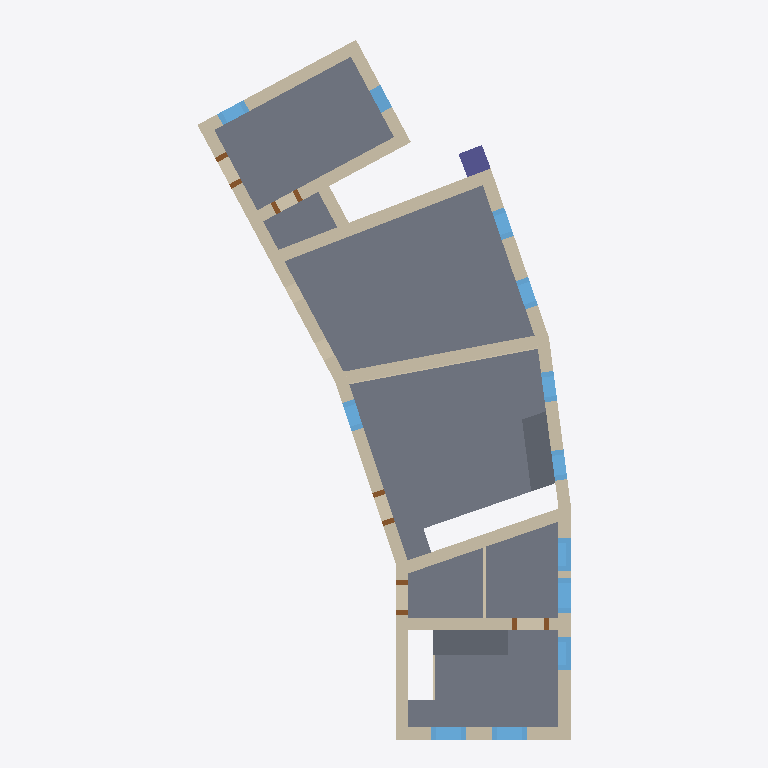
Plan cut of the same IFC building model at storey 'L3' (level 7.60 m, cut at 9.00 m), seen from above with north up, elements coloured by IFC class: 26 walls (beige), 12 windows (light blue), 8 slabs (grey), 5 doors (brown), 1 column (violet). Cut surfaces are drawn darker.
Extent 15.0 m × 28.5 m × 15.2 m (x, y, z). Storeys (5): L1 at 0.00 m; L2 at 4.10 m; L3 at 7.60 m; L4 at 10.00 m; L5 at 12.30 m. Elements (160): 59 IfcWall, 41 IfcWindow, 32 IfcSlab, 16 IfcDoor, 6 IfcRoof, 3 IfcColumn, 3 IfcStair.

HEADER;
FILE_DESCRIPTION(('ViewDefinition [ReferenceView_V1.2]','RevitIdentifiers [ContentGUID: 401d5330-9d8a-43e1-bf0e-de9218fac677, VersionGUID: cf19c14a-927c-44b7-9632-614e1a4d6814, NumberOfSaves: 188]','CoordinateReference [CoordinateBase: Shared Coordinates, ProjectSite: Default Site]','ExchangeRequirement [Architecture]'),'2;1');
FILE_NAME('example_18_5.ifc','2026-05-18T10:06:21+00:00',(''),(''),'ODA SDAI 25.12','Autodesk - Revit 27.0.20.10 (ENU) - 27.0.20.10','');
FILE_SCHEMA(('IFC4'));
ENDSEC;
DATA;
#18=IFCPROJECT('107LCmdOf3uRyEtfBd1Jc7',#6,'Project Number',$,$,'Project Name','Project Status',(#13),#6963);
#44=IFCSITE('107LCmdOf3uRyEtfBd1Jc5',#6,'Default',$,$,#43,$,$,.ELEMENT.,(42,21,31,401672),(-71,-3,-24,-345703),0.0,$,$);
#22=IFCBUILDING('107LCmdOf3uRyEtfBd1Jc6',#6,'Building Name',$,$,#21,$,'Building Name',.ELEMENT.,$,$,#19);
#25=IFCBUILDINGSTOREY('2JF4e6axWHqu3u0C1FZlmi',#6,'L1',$,$,#24,$,'L1',.ELEMENT.,0.0);
#29=IFCBUILDINGSTOREY('1ZGO8hrFCHqw0v0026FpFv',#6,'L2',$,$,#28,$,'L2',.ELEMENT.,4100.0);
#33=IFCBUILDINGSTOREY('112HIUctr2yw5OqZgr3k75',#6,'L3',$,$,#32,$,'L3',.ELEMENT.,7600.000000000168);
#37=IFCBUILDINGSTOREY('2Pn2gPaDD7hh0SQrsREd3H',#6,'L4',$,$,#36,$,'L4',.ELEMENT.,10000.0);
#41=IFCBUILDINGSTOREY('2ngzEiy0LAuAASKIzClK$R',#6,'L5',$,$,#40,$,'L5',.ELEMENT.,12300.000000000002);
#5603=IFCSLAB('0Q0zkUcpr56Qzun6QPIfow',#6,'Floor:Historic_timber_floor:1762795',$,$,#5589,#5602,'1762795',.FLOOR.);
#5498=IFCSLAB('0yzvfgbdPEuB0LQd0lnCzS',#6,'Floor:Historic_timber_floor:1761013',$,$,#5484,#5497,'1761013',.FLOOR.);
#5882=IFCSLAB('1L7Qk_WJzBIfm4Xr$$3AfQ',#6,'Floor:Historic_timber_floor:1765510',$,$,#5868,#5881,'1765510',.FLOOR.);
#5222=IFCSLAB('2$3SCItxT4A8su8f9CP1OT',#6,'Floor:Historic_timber_floor:1757671',$,$,#5209,#5221,'1757671',.FLOOR.);
#4858=IFCSLAB('0aLNXoc1TDjApGVJTVMWhK',#6,'Floor:Historic_timber_floor:1754023',$,$,#4845,#4857,'1754023',.FLOOR.);
#1958=IFCWALL('2XzZEtRJH75fftbZbcqwJ5',#6,'Castelnuovo_wall2:Castelnuovo_wall:1690362',$,$,#1944,#1945,'1690362',.NOTDEFINED.);
#3962=IFCWALL('3_wR1BNVfAMeWWIaQS4y2L',#6,'Castelnuovo_inside:Castelnuovo_inside:1719200',$,$,#3943,#3944,'1719200',.NOTDEFINED.);
#582=IFCWALL('112HIUctr2yw5OqZgr3kPe',#6,'Basic Wall:Castelnuovo_typeA:1676340',$,$,#540,#544,'1676340',.NOTDEFINED.);
#4560=IFCSLAB('1WUN27PtDFEf9VO7IMxZ4N',#6,'Floor:Historic_timber_floor:1727125',$,$,#4546,#4559,'1727125',.FLOOR.);
#5081=IFCSLAB('2V0b55YKLC69NBLE4qT53m',#6,'Floor:Historic_timber_floor:1756699',$,$,#5049,#5077,'1756699',.FLOOR.);
#1482=IFCWALL('3c8HC29$17vfNgcUAdeh01',#6,'Basic Wall:Castelnuovo_typeD:1683106',$,$,#1418,#1422,'1683106',.NOTDEFINED.);
#5475=IFCSLAB('2Uhonyg41F_hXs9lWLrHnn',#6,'Floor:Historic_timber_floor:1760129',$,$,#5440,#5471,'1760129',.FLOOR.);
#1633=IFCWALL('3c8HC29$17vfNgcUAdeh07',#6,'Basic Wall:Castelnuovo_typeD:1683108',$,$,#1573,#1577,'1683108',.NOTDEFINED.);
#4181=IFCWALL('0F0gJxCaz6DgMK0q1JiO7L',#6,'Basic Wall:Castelnuovo_typeA:1722907',$,$,#4150,#4154,'1722907',.NOTDEFINED.);
#835=IFCWALL('112HIUctr2yw5OqZgr3kPh',#6,'Basic Wall:Castelnuovo_typeA:1676343',$,$,#783,#787,'1676343',.NOTDEFINED.);
#2024=IFCWALL('2XzZEtRJH75fftbZbcqwNS',#6,'Castelnuovo_wall3:Castelnuovo_wall3:1690595',$,$,#1969,#1970,'1690595',.NOTDEFINED.);
#3268=IFCWALL('1HfLPk$M547Aaac6ue3X0L',#6,'Castelnuovo5:Castelnuovo3:1707943',$,$,#3257,#3258,'1707943',.NOTDEFINED.);
#773=IFCWALL('112HIUctr2yw5OqZgr3kPg',#6,'Basic Wall:Castelnuovo_typeA:1676342',$,$,#673,#677,'1676342',.NOTDEFINED.);
#663=IFCWALL('112HIUctr2yw5OqZgr3kPf',#6,'Basic Wall:Castelnuovo_typeA:1676341',$,$,#612,#616,'1676341',.NOTDEFINED.);
#890=IFCWALL('112HIUctr2yw5OqZgr3kPa',#6,'Basic Wall:Castelnuovo_typeA:1676344',$,$,#845,#849,'1676344',.NOTDEFINED.);
#1832=IFCWALL('2XzZEtRJH75fftbZbcqwZb',#6,'Castelnuovo4:Castelnuovo:1689306',$,$,#1821,#1822,'1689306',.NOTDEFINED.);
#1544=IFCWALL('3c8HC29$17vfNgcUAdeh00',#6,'Basic Wall:Castelnuovo_typeD:1683107',$,$,#1498,#1502,'1683107',.NOTDEFINED.);
#1689=IFCWALL('3c8HC29$17vfNgcUAdeh06',#6,'Basic Wall:Castelnuovo_typeD:1683109',$,$,#1644,#1648,'1683109',.NOTDEFINED.);
#4691=IFCCOLUMN('07H4IE3N17quz_RDvElapV',#6,'big_column:big_column:1738268',$,$,#4690,#4686,'1738268',.COLUMN.);
#4535=IFCWALL('0QfxonMDT2A8cO_M93$yp8',#6,'Castelnuovo10:Castelnuovo10:1727088',$,$,#4502,#4503,'1727088',.NOTDEFINED.);
#2503=IFCWINDOW('3Jmmvoko5D$RwQG6wPqCrZ',#6,'Window1:StoneWindows:1698403',$,$,#6591,#2499,'1698403',1500.0,1399.999999999998,.WINDOW.,.NOTDEFINED.,$);
#2613=IFCWINDOW('08pzrbE8X9reLLOmu2mNsB',#6,'Window1:StoneWindows:1699250',$,$,#6606,#2609,'1699250',1500.0,1399.999999999998,.WINDOW.,.NOTDEFINED.,$);
#2699=IFCWINDOW('08pzrbE8X9reLLOmu2mMCl',#6,'Window1:StoneWindows:1700630',$,$,#6651,#2695,'1700630',1500.0,1400.0,.WINDOW.,.NOTDEFINED.,$);
#2671=IFCWINDOW('08pzrbE8X9reLLOmu2mNts',#6,'archi_window_closed:StoneWindowArch:1699279',$,$,#6621,#2667,'1699279',1650.000000000031,1300.0000000000682,.WINDOW.,.NOTDEFINED.,$);
#2685=IFCWINDOW('08pzrbE8X9reLLOmu2mM9m',#6,'archi_window_closed:StoneWindowArch:1700425',$,$,#6636,#2681,'1700425',1650.000000000031,1300.0000000000662,.WINDOW.,.NOTDEFINED.,$);
#4490=IFCWALL('0QfxonMDT2A8cO_M93$yye',#6,'Castelnuovo9:Castelnuovo9:1726864',$,$,#4476,#4477,'1726864',.NOTDEFINED.);
#3849=IFCWINDOW('2QEzj1Im5478gG84LIeYV0',#6,'Window1:StoneWindows:1716506',$,$,#3848,#3844,'1716506',730.8651670621315,1199.9999999999995,.WINDOW.,.NOTDEFINED.,$);
#3861=IFCWINDOW('2QEzj1Im5478gG84LIeYVv',#6,'Window1:StoneWindows:1716515',$,$,#3860,#3856,'1716515',730.8651670621315,1199.9999999999995,.WINDOW.,.NOTDEFINED.,$);
#2921=IFCWINDOW('1b6LOlXV9B9POL9jHQJd0M',#6,'Window1:StoneWindows:1702403',$,$,#2920,#2916,'1702403',721.1526659915128,1199.9999999999995,.WINDOW.,.NOTDEFINED.,$);
#4241=IFCWINDOW('0F0gJxCaz6DgMK0q1JiO31',#6,'Window1:BrickWindow:1723151',$,$,#6906,#4236,'1723151',1500.0,1199.9999999999993,.WINDOW.,.NOTDEFINED.,$);
#2909=IFCWINDOW('1b6LOlXV9B9POL9jHQJd0L',#6,'Window1:StoneWindows:1702400',$,$,#2908,#2904,'1702400',721.1526659915128,1199.9999999999995,.WINDOW.,.NOTDEFINED.,$);
#3011=IFCWINDOW('0cmxDOe$H0xREbbs5sIyWL',#6,'BrickWindow:BrickWindow:1706885',$,$,#6831,#3006,'1706885',1500.0000000000011,1200.0000000000002,.WINDOW.,.NOTDEFINED.,$);
#529=IFCWALL('112HIUctr2yw5OqZgr3kPj',#6,'Basic Wall:Castelnuovo_typeA:1676337',$,$,#502,#506,'1676337',.NOTDEFINED.);
#4060=IFCWINDOW('1ViGEvFsn0QResAVATv4Um',#6,'Window1:StoneWindows:1720808',$,$,#6876,#4055,'1720808',1100.0,999.9999999999999,.WINDOW.,.NOTDEFINED.,$);
#1276=IFCWALL('3c8HC29$17vfNgcUAdeh3I',#6,'Basic Wall:Castelnuovo_typeC:1683057',$,$,#1253,#1257,'1683057',.NOTDEFINED.);
#1204=IFCWALL('37gWW_uGL459BrbCF$MAq8',#6,'Basic Wall:Castelnuovo_typeA:1682705',$,$,#1192,#1196,'1682705',.NOTDEFINED.);
#474=IFCWALL('112HIUctr2yw5OqZgr3kPi',#6,'Basic Wall:Castelnuovo_typeA:1676336',$,$,#451,#455,'1676336',.NOTDEFINED.);
#1329=IFCWALL('3c8HC29$17vfNgcUAdeh3H',#6,'Basic Wall:Castelnuovo_typeC:1683058',$,$,#1306,#1310,'1683058',.NOTDEFINED.);
#2047=IFCWALL('2XzZEtRJH75fftbZbcqwCR',#6,'Castelnuovo_wall4:Castelnuovo_wall3:1690916',$,$,#2036,#2037,'1690916',.NOTDEFINED.);
#5958=IFCWALL('1L7Qk_WJzBIfm4Xr$$3AY0',#6,'Basic Wall:Castelnuovo_internal:1765980',$,$,#5931,#5935,'1765980',.NOTDEFINED.);
#4010=IFCWALL('3_wR1BNVfAMeWWIaQS4yS9',#6,'Castelnuovo_inside2:Castelnuovo_inside:1719356',$,$,#3996,#3997,'1719356',.NOTDEFINED.);
#4280=IFCDOOR('0F0gJxCaz6DgMK0q1JiOR2',#6,'DoorV2:DoorV2:1723660',$,$,#6846,#4275,'1723660',2200.0000000000023,1399.999999999989,.DOOR.,$,$);
#5924=IFCDOOR('1L7Qk_WJzBIfm4Xr$$3Aef',#6,'DoorV2:DoorV2:1765621',$,$,#6861,#5919,'1765621',2200.0000000000023,1199.9999999999895,.DOOR.,$,$);
#4196=IFCDOOR('0F0gJxCaz6DgMK0q1JiO6j',#6,'DoorV2:DoorV2:1722979',$,$,#6891,#4191,'1722979',2200.0000000000023,1399.9999999999873,.DOOR.,$,$);
#4098=IFCDOOR('0F0gJxCaz6DgMK0q1JiOZq',#6,'DoorV2:DoorV2:1721146',$,$,#6666,#4094,'1721146',2200.0000000000023,1399.999999999987,.DOOR.,$,$);
#5236=IFCDOOR('2LX1lxEB13yROcdsYV7Vts',#6,'DoorV2:DoorV2:1757903',$,$,#6696,#5232,'1757903',2200.0000000000023,1499.9999999999905,.DOOR.,$,$);
#6003=IFCWALL('1Hx76Um7X4IO1wNJM$6r2E',#6,'Basic Wall:Castelnuovo_internal:1767722',$,$,#5991,#5995,'1767722',.NOTDEFINED.);
ENDSEC;
